Run: headless pygame with SDL's dummy video driver; simulated clock (each Clock.tick advances the game by its frame time, no real sleeping); random seed 0; keys injected as events and as key.get_pressed() state; no mouse input.
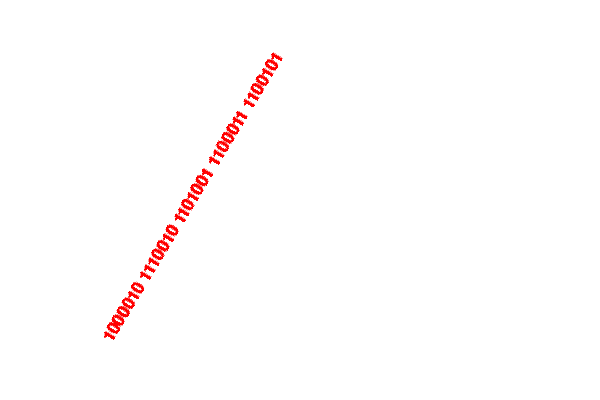
Frame 1 of 4 · flips 1–60 · no input
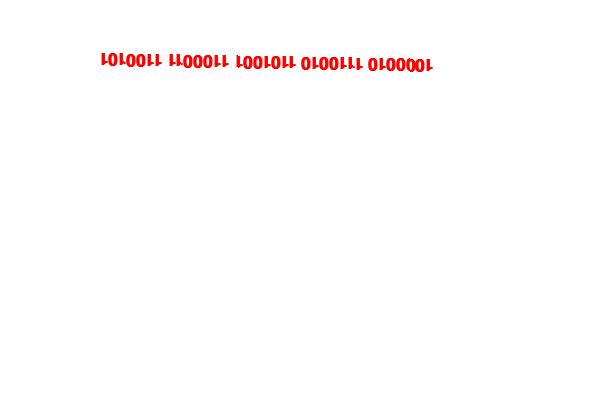
Frame 2 of 4 · flips 61–180 · tapped SPACE, RETURN · held RIGHT (→), D
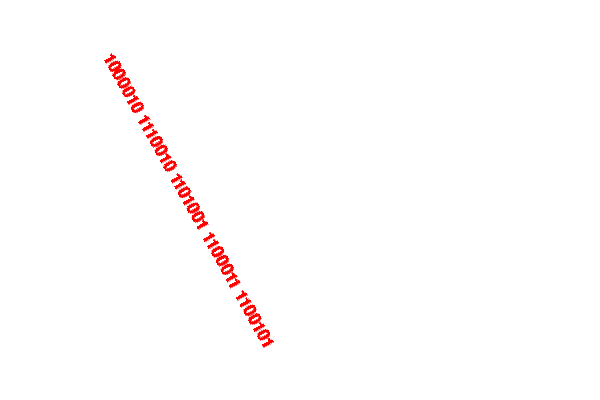
Frame 3 of 4 · flips 181–300 · held DOWN (↓), S
Frame 4 of 4 · flips 301–420 · held LEFT (←), A, UP (↑), W · screen same as frame 1, image omitted

The pygame program that drew these frames:

import pygame
pygame.init()
BLACK = (0,0,0)
WHITE = (255,255,255)
BLUE  = (0,0,255)
GREEN = (0,255,0)
RED   = (255,0,0)
textB = f'Brice'
size  = (600,400)
screen= pygame.display.set_mode(size)
pygame.display.set_caption(f'Binary Conversion')
done  = False
clockB= pygame.time.Clock()
textRotateDegrees = 0
outBinary = (' '.join(format(ord(x), 'b') for x in textB))
while not done:
    for event in pygame.event.get():
        if event.type == pygame.QUIT:
            done = True
    screen.fill(WHITE)
    font = pygame.font.SysFont('Calibri',25,True,False)
    textA = font.render(outBinary,True,RED)
    textC= pygame.transform.rotate(textA, textRotateDegrees)
    textRotateDegrees += 1
    screen.blit(textC, [100,50])
    pygame.display.flip()
    clockB.tick(60)
pygame.quit()
print(f"Brice = {outBinary}")
